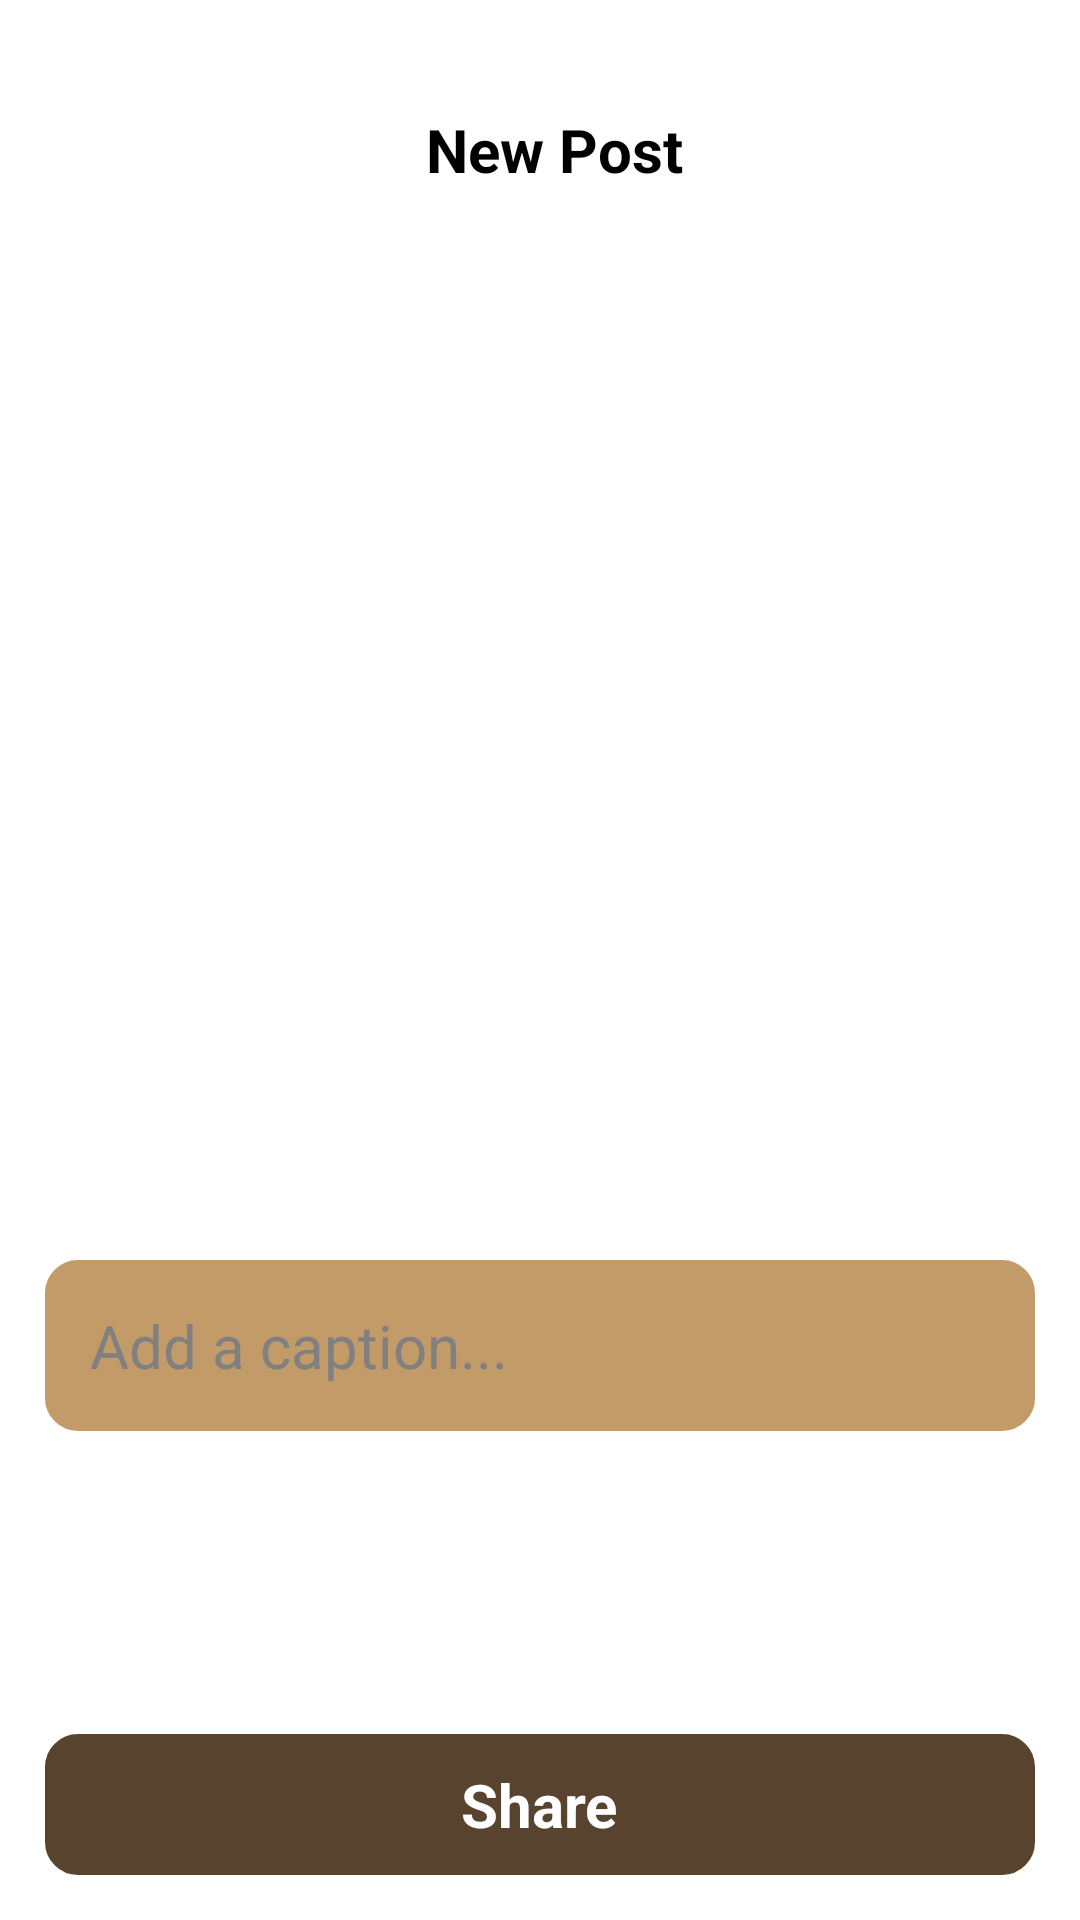

Produce the Android XML layout that renders to this screen, including the resource entries it uses.
<!-- AndroidManifest.xml: application theme Theme.I220904 -->
<!-- res/layout/activity_new_post_share.xml -->
<?xml version="1.0" encoding="utf-8"?>
<RelativeLayout
    xmlns:android="http://schemas.android.com/apk/res/android"
    xmlns:app="http://schemas.android.com/apk/res-auto"
    xmlns:tools="http://schemas.android.com/tools"
    android:id="@+id/main"
    android:layout_width="match_parent"
    android:layout_height="match_parent"
    android:background="#ffffff"
    tools:context=".NewPostShare">

    <LinearLayout
        android:id="@+id/toper"
        android:layout_width="match_parent"
        android:layout_height="wrap_content"
        android:gravity="center_vertical"
        android:layout_marginStart="15dp"
        android:layout_marginEnd="35dp"
        android:layout_marginTop="35dp">

        <ImageView
            android:id="@+id/close"
            android:layout_width="30dp"
            android:layout_height="30dp"
            android:src="@drawable/close"/>

        <View
            android:layout_width="0dp"
            android:layout_height="20dp"
            android:layout_weight="1"/>

        <TextView
            android:layout_width="wrap_content"
            android:layout_height="wrap_content"
            android:text="New Post"
            android:textSize="20sp"
            android:textColor="#000000"
            android:textStyle="bold" />

        <View
            android:layout_width="0dp"
            android:layout_height="20dp"
            android:layout_weight="1"/>
    </LinearLayout>

    <HorizontalScrollView
        android:id="@+id/horizontalScrollView"
        android:layout_width="match_parent"
        android:layout_height="wrap_content"
        android:layout_below="@id/toper"
        android:layout_marginTop="20dp"
        android:layout_marginStart="15dp"
        android:layout_marginEnd="20dp"
        android:layout_marginBottom="20dp">

        <LinearLayout
            android:layout_width="wrap_content"
            android:layout_height="wrap_content"
            android:orientation="horizontal">

            <ImageView
                android:id="@+id/pic6"
                android:layout_width="300dp"
                android:layout_height="300dp"
                android:layout_marginStart="5dp"
                android:layout_marginEnd="5dp"
                android:scaleType="centerCrop"/>

            <ImageView
                android:id="@+id/pic8"
                android:layout_width="300dp"
                android:layout_height="300dp"
                android:layout_marginStart="5dp"
                android:layout_marginEnd="5dp"
                android:scaleType="centerCrop"/>

            <ImageView
                android:id="@+id/pic9"
                android:layout_width="300dp"
                android:layout_height="300dp"
                android:layout_marginStart="5dp"
                android:layout_marginEnd="5dp"
                android:scaleType="centerCrop"/>
        </LinearLayout>
    </HorizontalScrollView>

    <LinearLayout
        android:id="@+id/caption_container"
        android:layout_width="match_parent"
        android:layout_height="wrap_content"
        android:layout_below="@id/horizontalScrollView"
        android:background="@drawable/rounded_rectangle_light"
        android:layout_margin="15dp"
        android:orientation="vertical">

        <EditText
            android:id="@+id/caption_edit_text"
            android:layout_width="match_parent"
            android:layout_height="wrap_content"
            android:hint="Add a caption..."
            android:textSize="20sp"
            android:layout_marginStart="15dp"
            android:layout_marginTop="15dp"
            android:layout_marginEnd="15dp"
            android:layout_marginBottom="15dp"
            android:textColor="#000000"
            android:textColorHint="#808080"
            android:background="@null"/>
    </LinearLayout>

    <RelativeLayout
        android:id="@+id/share_container"
        android:layout_width="match_parent"
        android:layout_height="wrap_content"
        android:layout_alignParentBottom="true"
        android:layout_margin="15dp"
        android:background="@drawable/roundedrectangle">

        <TextView
            android:id="@+id/share_button"
            android:layout_width="wrap_content"
            android:layout_height="wrap_content"
            android:text="Share"
            android:textSize="20sp"
            android:textStyle="bold"
            android:textColor="#ffffff"
            android:padding="10dp"
            android:layout_centerInParent="true"/>
    </RelativeLayout>
</RelativeLayout>
<!-- resources referenced by this layout -->
<resources>
  <!-- drawable rounded_rectangle_light (drawable) -->
  <?xml version="1.0" encoding="utf-8"?>
  <shape xmlns:android="http://schemas.android.com/apk/res/android"
      android:shape="rectangle">
      <corners android:radius="10dp" />
      <solid android:color="#C39B69" />
      <stroke android:width="2dp" android:color="#C39B69"/>
  </shape>
  <!-- drawable roundedrectangle (drawable) -->
  <?xml version="1.0" encoding="utf-8"?>
  <shape xmlns:android="http://schemas.android.com/apk/res/android"
      android:shape="rectangle">
      <corners android:radius="10dp" />
      <solid android:color="#58432E" />
      <stroke android:width="2dp" android:color="#58432E"/>
  </shape>
  <style name="Theme.I220904" parent="Base.Theme.I220904" />
  <style name="Base.Theme.I220904" parent="Theme.AppCompat.DayNight.NoActionBar">
      <item name="android:textAllCaps">false</item> 
      </style>
</resources>
